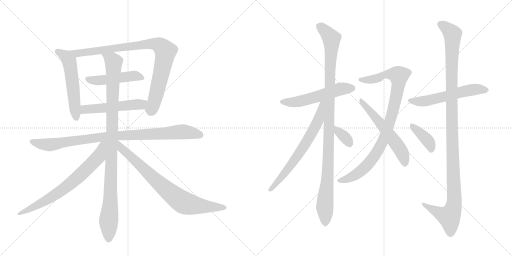
t = 0.00 s
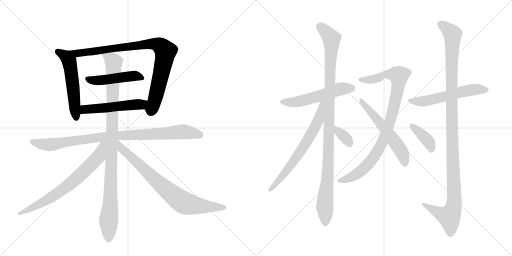
t = 2.82 s
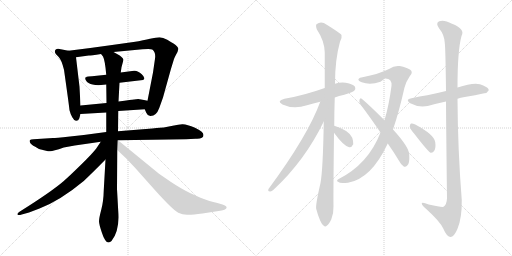
t = 5.64 s
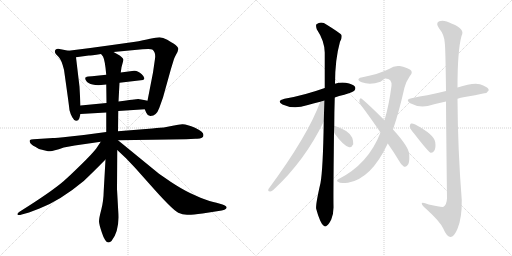
t = 8.46 s
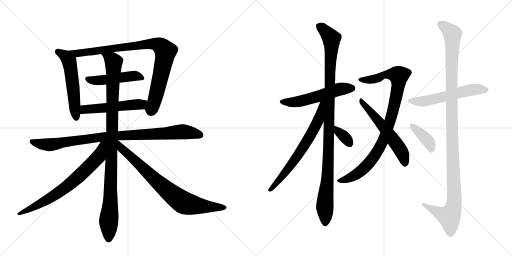
t = 11.28 s
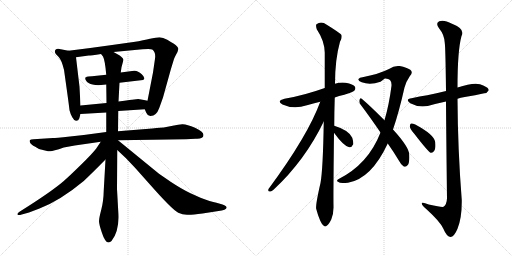
t = 14.10 s

The animated SVG that drew these frames (rendered in a browser with its animation timeline set to each time). Animation: 17 CSS @keyframes rules; one cycle of 14.10 s.

<svg version="1.1" viewBox="0 0 2048 1024" xmlns="http://www.w3.org/2000/svg">
  <g stroke="lightgray" stroke-dasharray="1,1" stroke-width="1" transform="scale(4, 4)">
    <line x1="0" y1="0" x2="256" y2="256"></line>
    <line x1="256" y1="0" x2="0" y2="256"></line>
    <line x1="128" y1="0" x2="128" y2="256"></line>
    <line x1="0" y1="128" x2="256" y2="128"></line>
    <line x1="256" y1="0" x2="512" y2="256"></line>
    <line x1="512" y1="0" x2="256" y2="256"></line>
    <line x1="384" y1="0" x2="384" y2="256"></line>
    <line x1="256" y1="128" x2="512" y2="128"></line>
  </g>
<g transform="scale(1, -1) translate(0, -850)">
   <style type="text/css">
    @keyframes keyframes0 {
      from {
       stroke: black;
       stroke-dashoffset: 545;
       stroke-width: 128;
       }
       64% {
       animation-timing-function: step-end;
       stroke: black;
       stroke-dashoffset: 0;
       stroke-width: 128;
       }
       to {
       stroke: black;
       stroke-width: 1024;
       }
       }
       #make-me-a-hanzi-animation-0 {
         animation: keyframes0 0.693522s both;
         animation-delay: 0.000000s;
         animation-timing-function: linear;
       }
    @keyframes keyframes1 {
      from {
       stroke: black;
       stroke-dashoffset: 898;
       stroke-width: 128;
       }
       75% {
       animation-timing-function: step-end;
       stroke: black;
       stroke-dashoffset: 0;
       stroke-width: 128;
       }
       to {
       stroke: black;
       stroke-width: 1024;
       }
       }
       #make-me-a-hanzi-animation-1 {
         animation: keyframes1 0.980794s both;
         animation-delay: 0.693522s;
         animation-timing-function: linear;
       }
    @keyframes keyframes2 {
      from {
       stroke: black;
       stroke-dashoffset: 477;
       stroke-width: 128;
       }
       61% {
       animation-timing-function: step-end;
       stroke: black;
       stroke-dashoffset: 0;
       stroke-width: 128;
       }
       to {
       stroke: black;
       stroke-width: 1024;
       }
       }
       #make-me-a-hanzi-animation-2 {
         animation: keyframes2 0.638184s both;
         animation-delay: 1.674316s;
         animation-timing-function: linear;
       }
    @keyframes keyframes3 {
      from {
       stroke: black;
       stroke-dashoffset: 519;
       stroke-width: 128;
       }
       63% {
       animation-timing-function: step-end;
       stroke: black;
       stroke-dashoffset: 0;
       stroke-width: 128;
       }
       to {
       stroke: black;
       stroke-width: 1024;
       }
       }
       #make-me-a-hanzi-animation-3 {
         animation: keyframes3 0.672363s both;
         animation-delay: 2.312500s;
         animation-timing-function: linear;
       }
    @keyframes keyframes4 {
      from {
       stroke: black;
       stroke-dashoffset: 934;
       stroke-width: 128;
       }
       75% {
       animation-timing-function: step-end;
       stroke: black;
       stroke-dashoffset: 0;
       stroke-width: 128;
       }
       to {
       stroke: black;
       stroke-width: 1024;
       }
       }
       #make-me-a-hanzi-animation-4 {
         animation: keyframes4 1.010091s both;
         animation-delay: 2.984863s;
         animation-timing-function: linear;
       }
    @keyframes keyframes5 {
      from {
       stroke: black;
       stroke-dashoffset: 1018;
       stroke-width: 128;
       }
       77% {
       animation-timing-function: step-end;
       stroke: black;
       stroke-dashoffset: 0;
       stroke-width: 128;
       }
       to {
       stroke: black;
       stroke-width: 1024;
       }
       }
       #make-me-a-hanzi-animation-5 {
         animation: keyframes5 1.078451s both;
         animation-delay: 3.994954s;
         animation-timing-function: linear;
       }
    @keyframes keyframes6 {
      from {
       stroke: black;
       stroke-dashoffset: 711;
       stroke-width: 128;
       }
       70% {
       animation-timing-function: step-end;
       stroke: black;
       stroke-dashoffset: 0;
       stroke-width: 128;
       }
       to {
       stroke: black;
       stroke-width: 1024;
       }
       }
       #make-me-a-hanzi-animation-6 {
         animation: keyframes6 0.828613s both;
         animation-delay: 5.073405s;
         animation-timing-function: linear;
       }
    @keyframes keyframes7 {
      from {
       stroke: black;
       stroke-dashoffset: 779;
       stroke-width: 128;
       }
       72% {
       animation-timing-function: step-end;
       stroke: black;
       stroke-dashoffset: 0;
       stroke-width: 128;
       }
       to {
       stroke: black;
       stroke-width: 1024;
       }
       }
       #make-me-a-hanzi-animation-7 {
         animation: keyframes7 0.883952s both;
         animation-delay: 5.902018s;
         animation-timing-function: linear;
       }
    @keyframes keyframes8 {
      from {
       stroke: black;
       stroke-dashoffset: 542;
       stroke-width: 128;
       }
       64% {
       animation-timing-function: step-end;
       stroke: black;
       stroke-dashoffset: 0;
       stroke-width: 128;
       }
       to {
       stroke: black;
       stroke-width: 1024;
       }
       }
       #make-me-a-hanzi-animation-8 {
         animation: keyframes8 0.691081s both;
         animation-delay: 6.785970s;
         animation-timing-function: linear;
       }
    @keyframes keyframes9 {
      from {
       stroke: black;
       stroke-dashoffset: 1063;
       stroke-width: 128;
       }
       78% {
       animation-timing-function: step-end;
       stroke: black;
       stroke-dashoffset: 0;
       stroke-width: 128;
       }
       to {
       stroke: black;
       stroke-width: 1024;
       }
       }
       #make-me-a-hanzi-animation-9 {
         animation: keyframes9 1.115072s both;
         animation-delay: 7.477051s;
         animation-timing-function: linear;
       }
    @keyframes keyframes10 {
      from {
       stroke: black;
       stroke-dashoffset: 669;
       stroke-width: 128;
       }
       69% {
       animation-timing-function: step-end;
       stroke: black;
       stroke-dashoffset: 0;
       stroke-width: 128;
       }
       to {
       stroke: black;
       stroke-width: 1024;
       }
       }
       #make-me-a-hanzi-animation-10 {
         animation: keyframes10 0.794434s both;
         animation-delay: 8.592122s;
         animation-timing-function: linear;
       }
    @keyframes keyframes11 {
      from {
       stroke: black;
       stroke-dashoffset: 341;
       stroke-width: 128;
       }
       53% {
       animation-timing-function: step-end;
       stroke: black;
       stroke-dashoffset: 0;
       stroke-width: 128;
       }
       to {
       stroke: black;
       stroke-width: 1024;
       }
       }
       #make-me-a-hanzi-animation-11 {
         animation: keyframes11 0.527507s both;
         animation-delay: 9.386556s;
         animation-timing-function: linear;
       }
    @keyframes keyframes12 {
      from {
       stroke: black;
       stroke-dashoffset: 926;
       stroke-width: 128;
       }
       75% {
       animation-timing-function: step-end;
       stroke: black;
       stroke-dashoffset: 0;
       stroke-width: 128;
       }
       to {
       stroke: black;
       stroke-width: 1024;
       }
       }
       #make-me-a-hanzi-animation-12 {
         animation: keyframes12 1.003581s both;
         animation-delay: 9.914062s;
         animation-timing-function: linear;
       }
    @keyframes keyframes13 {
      from {
       stroke: black;
       stroke-dashoffset: 562;
       stroke-width: 128;
       }
       65% {
       animation-timing-function: step-end;
       stroke: black;
       stroke-dashoffset: 0;
       stroke-width: 128;
       }
       to {
       stroke: black;
       stroke-width: 1024;
       }
       }
       #make-me-a-hanzi-animation-13 {
         animation: keyframes13 0.707357s both;
         animation-delay: 10.917643s;
         animation-timing-function: linear;
       }
    @keyframes keyframes14 {
      from {
       stroke: black;
       stroke-dashoffset: 566;
       stroke-width: 128;
       }
       65% {
       animation-timing-function: step-end;
       stroke: black;
       stroke-dashoffset: 0;
       stroke-width: 128;
       }
       to {
       stroke: black;
       stroke-width: 1024;
       }
       }
       #make-me-a-hanzi-animation-14 {
         animation: keyframes14 0.710612s both;
         animation-delay: 11.625000s;
         animation-timing-function: linear;
       }
    @keyframes keyframes15 {
      from {
       stroke: black;
       stroke-dashoffset: 1165;
       stroke-width: 128;
       }
       79% {
       animation-timing-function: step-end;
       stroke: black;
       stroke-dashoffset: 0;
       stroke-width: 128;
       }
       to {
       stroke: black;
       stroke-width: 1024;
       }
       }
       #make-me-a-hanzi-animation-15 {
         animation: keyframes15 1.198079s both;
         animation-delay: 12.335612s;
         animation-timing-function: linear;
       }
    @keyframes keyframes16 {
      from {
       stroke: black;
       stroke-dashoffset: 387;
       stroke-width: 128;
       }
       56% {
       animation-timing-function: step-end;
       stroke: black;
       stroke-dashoffset: 0;
       stroke-width: 128;
       }
       to {
       stroke: black;
       stroke-width: 1024;
       }
       }
       #make-me-a-hanzi-animation-16 {
         animation: keyframes16 0.564941s both;
         animation-delay: 13.533691s;
         animation-timing-function: linear;
       }
</style>
<path d="M 322 428 L 318 503 L 304 621 C 302 642 302 642 274 647 L 243 653 Q 229 658 222 651 Q 216 644 224 633 L 234 623 Q 246 611 256 571 Q 276 430 278 409 Q 281 396 289 381 Q 297 366 305 367 Q 314 367 317 376 L 322 394 L 322 428 Z" fill="lightgray"></path> 
<path d="M 454 642 L 570 653 Q 602 656 609 652 Q 624 641 620 615 L 612 560 L 590 447 C 584 418 576 420 579 413 L 585 399 Q 589 388 601 386 Q 625 385 637 418 L 652 460 L 684 575 L 696 614 Q 697 618 704 631 Q 712 644 713 653 Q 715 662 694 676 Q 686 680 669 691 Q 652 701 638 701 Q 624 701 600 695 Q 577 689 534 682 L 434 668 Q 350 656 274 647 C 244 643 274 617 304 621 L 355 628 Q 363 628 404 634 L 454 642 Z" fill="lightgray"></path> 
<path d="M 478 519 L 572 530 Q 585 536 567 553 Q 550 569 536 567 L 483 560 L 425 551 L 368 545 Q 350 545 347 543 Q 345 541 342 540 Q 340 539 341 537 Q 342 534 342 531 Q 346 522 356 517 Q 366 511 394 509 L 425 512 L 478 519 Z" fill="lightgray"></path> 
<path d="M 590 447 L 576 450 Q 564 453 553 454 Q 543 454 474 444 L 426 438 L 322 428 C 292 425 292 392 322 394 L 425 400 L 473 406 L 579 413 C 609 415 619 441 590 447 Z" fill="lightgray"></path> 
<path d="M 472 289 L 744 293 L 782 295 Q 814 293 814 310 Q 814 323 780 339 Q 746 354 729 353 Q 713 352 696 348 L 655 340 Q 647 340 609 336 L 472 325 L 425 322 L 335 310 L 280 304 Q 220 298 212 298 L 134 293 Q 123 292 120 290 Q 117 287 120 280 Q 123 272 141 263 L 156 254 L 184 247 Q 192 245 200 245 Q 209 244 255 260 L 299 268 L 403 283 L 472 289 Z" fill="lightgray"></path> 
<path d="M 474 444 L 478 519 L 483 560 L 486 581 L 494 611 Q 490 623 470 633 L 454 642 C 428 657 389 660 404 634 L 412 624 Q 420 609 425 551 L 425 512 L 426 438 L 425 400 L 425 322 L 422 212 L 415 89 Q 414 44 405 11 Q 396 -23 396 -35 Q 396 -47 408 -82 Q 425 -135 446 -114 Q 479 -72 473 4 L 468 94 L 469 250 L 472 325 L 473 406 L 474 444 Z" fill="lightgray"></path> 
<path d="M 403 283 L 385 256 Q 370 236 324 191 Q 278 146 254 125 Q 204 82 78 3 Q 72 -1 70 -5 Q 69 -10 73 -10 Q 78 -11 87 -8 L 116 0 L 158 16 Q 241 48 335 126 Q 374 163 422 212 C 493 285 420 308 403 283 Z" fill="lightgray"></path> 
<path d="M 469 250 L 505 216 L 541 178 L 598 114 Q 688 12 713 -1 Q 730 -9 748 -9 Q 766 -10 810 -4 L 887 8 Q 900 11 904 15 Q 913 24 890 32 L 866 39 Q 842 43 802 59 L 762 77 Q 728 93 684 122 L 636 155 L 472 289 L 471 289 C 446 306 447 271 469 250 Z" fill="lightgray"></path> 
<path d="M 1339 460 Q 1355 466 1377 471 Q 1411 481 1417 487 Q 1424 494 1420 503 Q 1413 513 1383 519 Q 1361 522 1340 515 L 1299 498 Q 1215 468 1138 455 Q 1104 446 1130 432 Q 1175 411 1228 429 Q 1252 436 1281 443 L 1339 460 Z" fill="lightgray"></path> 
<path d="M 1337 347 Q 1337 399 1339 460 L 1340 515 Q 1340 612 1360 683 Q 1369 696 1366 710 Q 1359 719 1307 751 Q 1285 767 1266 753 Q 1262 749 1267 733 Q 1298 687 1299 640 Q 1299 573 1299 498 L 1295 364 Q 1292 172 1282 118 Q 1261 27 1265 14 Q 1271 -10 1281 -33 Q 1288 -49 1295 -53 Q 1301 -59 1308 -52 Q 1315 -48 1325 -28 Q 1335 -4 1334 25 Q 1333 62 1336 319 L 1337 347 Z" fill="lightgray"></path> 
<path d="M 1281 443 Q 1232 308 1074 94 Q 1070 84 1080 84 Q 1086 83 1094 91 Q 1220 208 1295 364 C 1347 469 1292 471 1281 443 Z" fill="lightgray"></path> 
<path d="M 1336 319 Q 1375 265 1397 261 Q 1407 260 1413 273 Q 1414 283 1409 299 Q 1396 329 1337 347 C 1309 356 1318 343 1336 319 Z" fill="lightgray"></path> 
<path d="M 1572 332 Q 1596 402 1618 500 Q 1625 525 1639 545 Q 1654 561 1641 571 Q 1628 580 1599 586 Q 1577 589 1556 574 Q 1514 553 1450 541 Q 1438 540 1434 534 Q 1431 527 1447 521 Q 1480 509 1522 523 Q 1537 535 1540 536 Q 1568 537 1566 507 Q 1556 429 1538 369 L 1522 320 Q 1473 193 1353 133 Q 1343 126 1354 122 Q 1358 115 1392 119 Q 1485 135 1551 276 L 1572 332 Z" fill="lightgray"></path> 
<path d="M 1551 276 Q 1573 245 1596 207 Q 1605 189 1615 184 Q 1622 181 1629 188 Q 1639 195 1637 231 Q 1637 261 1572 332 L 1538 369 Q 1480 427 1447 455 Q 1441 461 1438 451 Q 1435 441 1442 432 Q 1479 383 1522 320 L 1551 276 Z" fill="lightgray"></path> 
<path d="M 1830 455 Q 1842 459 1859 462 Q 1902 469 1937 477 Q 1947 476 1955 489 Q 1955 499 1933 508 Q 1906 526 1830 500 L 1784 486 Q 1744 476 1709 469 Q 1679 465 1646 457 Q 1619 453 1641 437 Q 1674 419 1711 426 Q 1742 435 1784 444 L 1830 455 Z" fill="lightgray"></path> 
<path d="M 1784 444 Q 1785 299 1788 57 Q 1787 32 1774 23 Q 1768 20 1715 32 Q 1685 45 1687 35 Q 1688 28 1706 13 Q 1760 -36 1773 -64 Q 1786 -95 1801 -98 Q 1816 -99 1830 -65 Q 1848 -22 1847 50 Q 1831 252 1830 455 L 1830 500 Q 1830 648 1846 706 Q 1862 734 1808 755 Q 1775 773 1757 765 Q 1741 758 1756 737 Q 1777 712 1779 679 Q 1782 660 1784 486 L 1784 444 Z" fill="lightgray"></path> 
<path d="M 1657 315 Q 1715 240 1723 239 Q 1732 238 1737 247 Q 1744 257 1741 281 Q 1738 311 1661 352 Q 1649 358 1644 356 Q 1640 355 1639 344 Q 1640 335 1657 315 Z" fill="lightgray"></path> 
      <clipPath id="make-me-a-hanzi-clip-0">
      <path d="M 322 428 L 318 503 L 304 621 C 302 642 302 642 274 647 L 243 653 Q 229 658 222 651 Q 216 644 224 633 L 234 623 Q 246 611 256 571 Q 276 430 278 409 Q 281 396 289 381 Q 297 366 305 367 Q 314 367 317 376 L 322 394 L 322 428 Z" fill="lightgray"></path>
      </clipPath>
      <path clip-path="url(#make-me-a-hanzi-clip-0)" d="M 231 644 L 262 626 L 279 596 L 305 379 " fill="none" id="make-me-a-hanzi-animation-0" stroke-dasharray="417 834" stroke-linecap="round"></path>

      <clipPath id="make-me-a-hanzi-clip-1">
      <path d="M 454 642 L 570 653 Q 602 656 609 652 Q 624 641 620 615 L 612 560 L 590 447 C 584 418 576 420 579 413 L 585 399 Q 589 388 601 386 Q 625 385 637 418 L 652 460 L 684 575 L 696 614 Q 697 618 704 631 Q 712 644 713 653 Q 715 662 694 676 Q 686 680 669 691 Q 652 701 638 701 Q 624 701 600 695 Q 577 689 534 682 L 434 668 Q 350 656 274 647 C 244 643 274 617 304 621 L 355 628 Q 363 628 404 634 L 454 642 Z" fill="lightgray"></path>
      </clipPath>
      <path clip-path="url(#make-me-a-hanzi-clip-1)" d="M 281 645 L 311 637 L 334 639 L 612 675 L 642 666 L 662 644 L 626 475 L 603 405 " fill="none" id="make-me-a-hanzi-animation-1" stroke-dasharray="770 1540" stroke-linecap="round"></path>

      <clipPath id="make-me-a-hanzi-clip-2">
      <path d="M 478 519 L 572 530 Q 585 536 567 553 Q 550 569 536 567 L 483 560 L 425 551 L 368 545 Q 350 545 347 543 Q 345 541 342 540 Q 340 539 341 537 Q 342 534 342 531 Q 346 522 356 517 Q 366 511 394 509 L 425 512 L 478 519 Z" fill="lightgray"></path>
      </clipPath>
      <path clip-path="url(#make-me-a-hanzi-clip-2)" d="M 348 537 L 366 529 L 400 528 L 539 547 L 565 540 " fill="none" id="make-me-a-hanzi-animation-2" stroke-dasharray="349 698" stroke-linecap="round"></path>

      <clipPath id="make-me-a-hanzi-clip-3">
      <path d="M 590 447 L 576 450 Q 564 453 553 454 Q 543 454 474 444 L 426 438 L 322 428 C 292 425 292 392 322 394 L 425 400 L 473 406 L 579 413 C 609 415 619 441 590 447 Z" fill="lightgray"></path>
      </clipPath>
      <path clip-path="url(#make-me-a-hanzi-clip-3)" d="M 329 400 L 337 411 L 564 432 L 582 443 " fill="none" id="make-me-a-hanzi-animation-3" stroke-dasharray="391 782" stroke-linecap="round"></path>

      <clipPath id="make-me-a-hanzi-clip-4">
      <path d="M 472 289 L 744 293 L 782 295 Q 814 293 814 310 Q 814 323 780 339 Q 746 354 729 353 Q 713 352 696 348 L 655 340 Q 647 340 609 336 L 472 325 L 425 322 L 335 310 L 280 304 Q 220 298 212 298 L 134 293 Q 123 292 120 290 Q 117 287 120 280 Q 123 272 141 263 L 156 254 L 184 247 Q 192 245 200 245 Q 209 244 255 260 L 299 268 L 403 283 L 472 289 Z" fill="lightgray"></path>
      </clipPath>
      <path clip-path="url(#make-me-a-hanzi-clip-4)" d="M 128 285 L 198 271 L 434 305 L 726 323 L 801 310 " fill="none" id="make-me-a-hanzi-animation-4" stroke-dasharray="806 1612" stroke-linecap="round"></path>

      <clipPath id="make-me-a-hanzi-clip-5">
      <path d="M 474 444 L 478 519 L 483 560 L 486 581 L 494 611 Q 490 623 470 633 L 454 642 C 428 657 389 660 404 634 L 412 624 Q 420 609 425 551 L 425 512 L 426 438 L 425 400 L 425 322 L 422 212 L 415 89 Q 414 44 405 11 Q 396 -23 396 -35 Q 396 -47 408 -82 Q 425 -135 446 -114 Q 479 -72 473 4 L 468 94 L 469 250 L 472 325 L 473 406 L 474 444 Z" fill="lightgray"></path>
      </clipPath>
      <path clip-path="url(#make-me-a-hanzi-clip-5)" d="M 411 631 L 448 610 L 455 597 L 435 -107 " fill="none" id="make-me-a-hanzi-animation-5" stroke-dasharray="890 1780" stroke-linecap="round"></path>

      <clipPath id="make-me-a-hanzi-clip-6">
      <path d="M 403 283 L 385 256 Q 370 236 324 191 Q 278 146 254 125 Q 204 82 78 3 Q 72 -1 70 -5 Q 69 -10 73 -10 Q 78 -11 87 -8 L 116 0 L 158 16 Q 241 48 335 126 Q 374 163 422 212 C 493 285 420 308 403 283 Z" fill="lightgray"></path>
      </clipPath>
      <path clip-path="url(#make-me-a-hanzi-clip-6)" d="M 419 278 L 410 271 L 394 223 L 287 119 L 169 39 L 77 -4 " fill="none" id="make-me-a-hanzi-animation-6" stroke-dasharray="583 1166" stroke-linecap="round"></path>

      <clipPath id="make-me-a-hanzi-clip-7">
      <path d="M 469 250 L 505 216 L 541 178 L 598 114 Q 688 12 713 -1 Q 730 -9 748 -9 Q 766 -10 810 -4 L 887 8 Q 900 11 904 15 Q 913 24 890 32 L 866 39 Q 842 43 802 59 L 762 77 Q 728 93 684 122 L 636 155 L 472 289 L 471 289 C 446 306 447 271 469 250 Z" fill="lightgray"></path>
      </clipPath>
      <path clip-path="url(#make-me-a-hanzi-clip-7)" d="M 472 282 L 485 257 L 627 124 L 727 44 L 781 29 L 897 20 " fill="none" id="make-me-a-hanzi-animation-7" stroke-dasharray="651 1302" stroke-linecap="round"></path>

      <clipPath id="make-me-a-hanzi-clip-8">
      <path d="M 1339 460 Q 1355 466 1377 471 Q 1411 481 1417 487 Q 1424 494 1420 503 Q 1413 513 1383 519 Q 1361 522 1340 515 L 1299 498 Q 1215 468 1138 455 Q 1104 446 1130 432 Q 1175 411 1228 429 Q 1252 436 1281 443 L 1339 460 Z" fill="lightgray"></path>
      </clipPath>
      <path clip-path="url(#make-me-a-hanzi-clip-8)" d="M 1131 444 L 1154 440 L 1202 445 L 1343 489 L 1409 497 " fill="none" id="make-me-a-hanzi-animation-8" stroke-dasharray="414 828" stroke-linecap="round"></path>

      <clipPath id="make-me-a-hanzi-clip-9">
      <path d="M 1337 347 Q 1337 399 1339 460 L 1340 515 Q 1340 612 1360 683 Q 1369 696 1366 710 Q 1359 719 1307 751 Q 1285 767 1266 753 Q 1262 749 1267 733 Q 1298 687 1299 640 Q 1299 573 1299 498 L 1295 364 Q 1292 172 1282 118 Q 1261 27 1265 14 Q 1271 -10 1281 -33 Q 1288 -49 1295 -53 Q 1301 -59 1308 -52 Q 1315 -48 1325 -28 Q 1335 -4 1334 25 Q 1333 62 1336 319 L 1337 347 Z" fill="lightgray"></path>
      </clipPath>
      <path clip-path="url(#make-me-a-hanzi-clip-9)" d="M 1277 747 L 1326 696 L 1316 256 L 1299 27 L 1301 -40 " fill="none" id="make-me-a-hanzi-animation-9" stroke-dasharray="935 1870" stroke-linecap="round"></path>

      <clipPath id="make-me-a-hanzi-clip-10">
      <path d="M 1281 443 Q 1232 308 1074 94 Q 1070 84 1080 84 Q 1086 83 1094 91 Q 1220 208 1295 364 C 1347 469 1292 471 1281 443 Z" fill="lightgray"></path>
      </clipPath>
      <path clip-path="url(#make-me-a-hanzi-clip-10)" d="M 1295 441 L 1287 435 L 1273 366 L 1213 260 L 1143 162 L 1084 93 " fill="none" id="make-me-a-hanzi-animation-10" stroke-dasharray="541 1082" stroke-linecap="round"></path>

      <clipPath id="make-me-a-hanzi-clip-11">
      <path d="M 1336 319 Q 1375 265 1397 261 Q 1407 260 1413 273 Q 1414 283 1409 299 Q 1396 329 1337 347 C 1309 356 1318 343 1336 319 Z" fill="lightgray"></path>
      </clipPath>
      <path clip-path="url(#make-me-a-hanzi-clip-11)" d="M 1345 340 L 1351 325 L 1376 305 L 1398 276 " fill="none" id="make-me-a-hanzi-animation-11" stroke-dasharray="213 426" stroke-linecap="round"></path>

      <clipPath id="make-me-a-hanzi-clip-12">
      <path d="M 1572 332 Q 1596 402 1618 500 Q 1625 525 1639 545 Q 1654 561 1641 571 Q 1628 580 1599 586 Q 1577 589 1556 574 Q 1514 553 1450 541 Q 1438 540 1434 534 Q 1431 527 1447 521 Q 1480 509 1522 523 Q 1537 535 1540 536 Q 1568 537 1566 507 Q 1556 429 1538 369 L 1522 320 Q 1473 193 1353 133 Q 1343 126 1354 122 Q 1358 115 1392 119 Q 1485 135 1551 276 L 1572 332 Z" fill="lightgray"></path>
      </clipPath>
      <path clip-path="url(#make-me-a-hanzi-clip-12)" d="M 1440 532 L 1482 531 L 1558 554 L 1595 547 L 1577 429 L 1528 275 L 1488 212 L 1437 160 L 1406 141 L 1362 128 " fill="none" id="make-me-a-hanzi-animation-12" stroke-dasharray="798 1596" stroke-linecap="round"></path>

      <clipPath id="make-me-a-hanzi-clip-13">
      <path d="M 1551 276 Q 1573 245 1596 207 Q 1605 189 1615 184 Q 1622 181 1629 188 Q 1639 195 1637 231 Q 1637 261 1572 332 L 1538 369 Q 1480 427 1447 455 Q 1441 461 1438 451 Q 1435 441 1442 432 Q 1479 383 1522 320 L 1551 276 Z" fill="lightgray"></path>
      </clipPath>
      <path clip-path="url(#make-me-a-hanzi-clip-13)" d="M 1446 446 L 1594 263 L 1616 221 L 1619 198 " fill="none" id="make-me-a-hanzi-animation-13" stroke-dasharray="434 868" stroke-linecap="round"></path>

      <clipPath id="make-me-a-hanzi-clip-14">
      <path d="M 1830 455 Q 1842 459 1859 462 Q 1902 469 1937 477 Q 1947 476 1955 489 Q 1955 499 1933 508 Q 1906 526 1830 500 L 1784 486 Q 1744 476 1709 469 Q 1679 465 1646 457 Q 1619 453 1641 437 Q 1674 419 1711 426 Q 1742 435 1784 444 L 1830 455 Z" fill="lightgray"></path>
      </clipPath>
      <path clip-path="url(#make-me-a-hanzi-clip-14)" d="M 1641 448 L 1689 444 L 1895 492 L 1945 490 " fill="none" id="make-me-a-hanzi-animation-14" stroke-dasharray="438 876" stroke-linecap="round"></path>

      <clipPath id="make-me-a-hanzi-clip-15">
      <path d="M 1784 444 Q 1785 299 1788 57 Q 1787 32 1774 23 Q 1768 20 1715 32 Q 1685 45 1687 35 Q 1688 28 1706 13 Q 1760 -36 1773 -64 Q 1786 -95 1801 -98 Q 1816 -99 1830 -65 Q 1848 -22 1847 50 Q 1831 252 1830 455 L 1830 500 Q 1830 648 1846 706 Q 1862 734 1808 755 Q 1775 773 1757 765 Q 1741 758 1756 737 Q 1777 712 1779 679 Q 1782 660 1784 486 L 1784 444 Z" fill="lightgray"></path>
      </clipPath>
      <path clip-path="url(#make-me-a-hanzi-clip-15)" d="M 1764 751 L 1789 736 L 1810 710 L 1805 499 L 1817 41 L 1811 11 L 1797 -17 L 1693 33 " fill="none" id="make-me-a-hanzi-animation-15" stroke-dasharray="1037 2074" stroke-linecap="round"></path>

      <clipPath id="make-me-a-hanzi-clip-16">
      <path d="M 1657 315 Q 1715 240 1723 239 Q 1732 238 1737 247 Q 1744 257 1741 281 Q 1738 311 1661 352 Q 1649 358 1644 356 Q 1640 355 1639 344 Q 1640 335 1657 315 Z" fill="lightgray"></path>
      </clipPath>
      <path clip-path="url(#make-me-a-hanzi-clip-16)" d="M 1647 348 L 1717 279 L 1726 248 " fill="none" id="make-me-a-hanzi-animation-16" stroke-dasharray="259 518" stroke-linecap="round"></path>

</g>
</svg>
